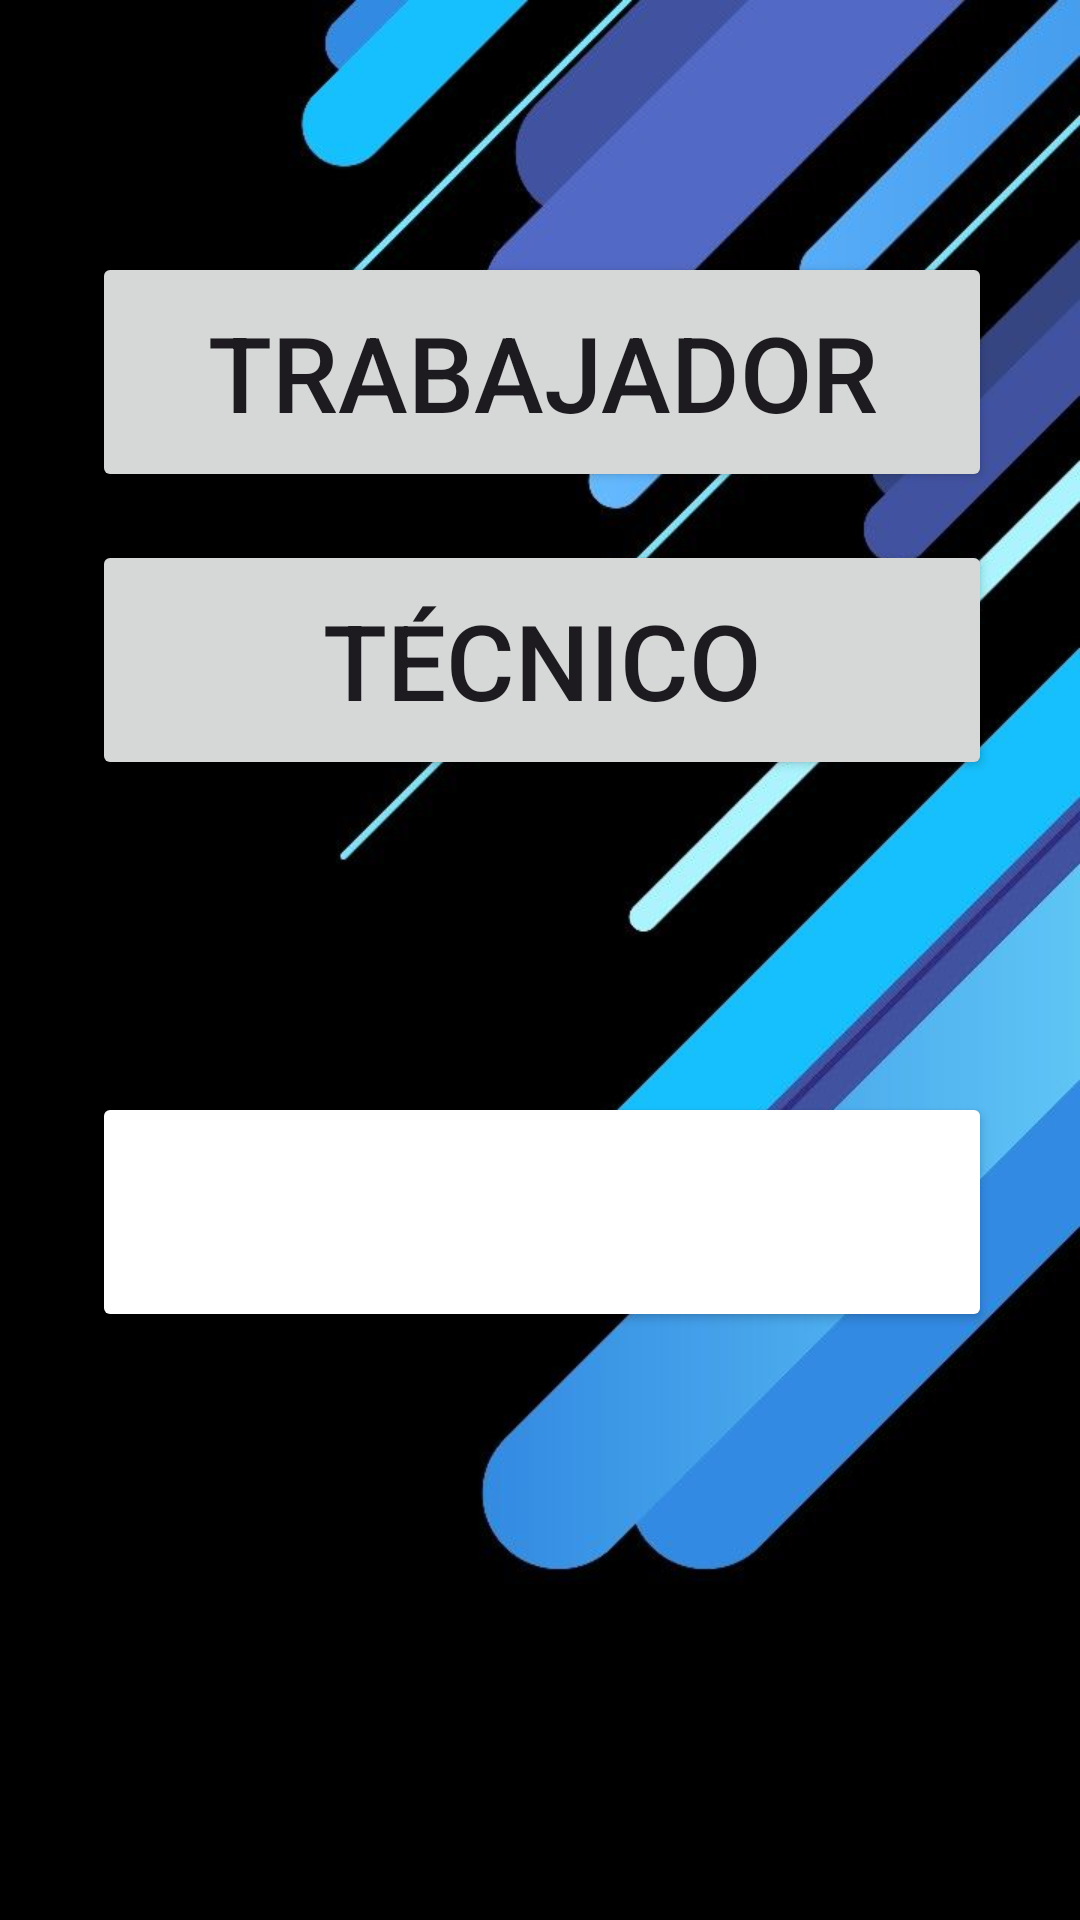

Android layout source for this screen:
<!-- AndroidManifest.xml: application theme Theme.TicketsManager -->
<!-- res/layout/activity_main.xml -->
<androidx.constraintlayout.widget.ConstraintLayout xmlns:android="http://schemas.android.com/apk/res/android"
    xmlns:app="http://schemas.android.com/apk/res-auto"
    xmlns:tools="http://schemas.android.com/tools"
    android:layout_width="match_parent"
    android:layout_height="match_parent"
    android:background="@drawable/back_main">

    <Button
        android:id="@+id/btnTrabajador"
        android:layout_width="300dp"
        android:layout_height="80dp"
        android:layout_marginTop="84dp"
        android:text="@string/btn_trabajador"
        android:textSize="35sp"
        app:layout_constraintEnd_toStartOf="@+id/guideline2"
        app:layout_constraintHorizontal_bias="0.47"
        app:layout_constraintStart_toStartOf="@+id/guideline"
        app:layout_constraintTop_toTopOf="parent" />

    <Button
        android:id="@+id/btnTecnico"
        android:layout_width="300dp"
        android:layout_height="80dp"
        android:layout_marginTop="16dp"
        android:text="@string/btn_tecnico"
        android:textSize="35sp"
        app:layout_constraintEnd_toStartOf="@+id/guideline2"
        app:layout_constraintStart_toStartOf="@+id/guideline"
        app:layout_constraintTop_toBottomOf="@id/btnTrabajador" />

    <Button
        android:id="@+id/btnAdministrador"
        android:layout_width="300dp"
        android:layout_height="80dp"
        android:layout_marginTop="104dp"
        android:text="@string/btn_administrador"
        android:textSize="35sp"
        android:textColor="@color/white"
        android:backgroundTint="@color/green"
        app:layout_constraintEnd_toStartOf="@+id/guideline2"
        app:layout_constraintHorizontal_bias="0.49"
        app:layout_constraintStart_toStartOf="@+id/guideline"
        app:layout_constraintTop_toBottomOf="@id/btnTecnico" />

    <ImageView
        android:id="@+id/imageView2"
        android:layout_width="250dp"
        android:layout_height="160dp"
        android:layout_marginTop="48dp"
        app:layout_constraintEnd_toStartOf="@+id/guideline2"
        app:layout_constraintHorizontal_bias="0.485"
        app:layout_constraintStart_toStartOf="@+id/guideline"
        app:layout_constraintTop_toBottomOf="@+id/btnAdministrador"
        app:srcCompat="@drawable/ticket_main" />

    <androidx.constraintlayout.widget.Guideline
        android:id="@+id/guideline"
        android:layout_width="wrap_content"
        android:layout_height="wrap_content"
        android:orientation="vertical"
        app:layout_constraintGuide_begin="31dp" />

    <androidx.constraintlayout.widget.Guideline
        android:id="@+id/guideline2"
        android:layout_width="wrap_content"
        android:layout_height="wrap_content"
        android:orientation="vertical"
        app:layout_constraintGuide_end="30dp" />


</androidx.constraintlayout.widget.ConstraintLayout>
<!-- resources referenced by this layout -->
<resources>
  <!-- drawable back_main: jpg bitmap (drawable, 41375 bytes) -->
  <string name="btn_administrador">Administrador</string>
  <string name="btn_tecnico">Técnico</string>
  <string name="btn_trabajador">Trabajador</string>
  <style name="Theme.TicketsManager" parent="Base.Theme.TicketsManager" />
  <style name="Base.Theme.TicketsManager" parent="Theme.Material3.DayNight.NoActionBar">
          
          
      </style>
  <!-- not gathered from this repository: default colours our renderer supplied (Android Studio template values) -->
  <color name="white">#FFFFFFFF</color>
</resources>
